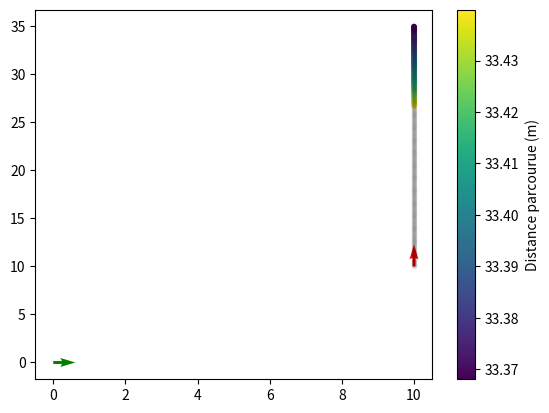

Write Python code to recreate this figure.
import numpy as np
import matplotlib.pyplot as plt

class Cercle:
    def __init__(self,cx,cy,r):
        self.x,self.y,self.r = cx,cy,r
        self.c = (self.x,self.y)

    def find_p1p2(self,cercle_other):
        x,y,r = self.x,self.y,self.r
        theta12 = theta(self,cercle_other)

        xt1,yt1 = x + r*np.cos(theta12+np.pi/2), y + r*np.sin(theta12+np.pi/2)
        xt2,yt2 = x + r*np.cos(theta12-np.pi/2), y + r*np.sin(theta12-np.pi/2)

        p1 = [xt1,yt1]
        p2 = [xt2,yt2]
        return p1,p2
    
    def display(self,ax):
        ax.add_patch(plt.Circle(self.c, self.r, color='blue', fill=False, linestyle='--'))
    
    def display_tangent_points(self,other_circle,ax):
        X,Y = self.XY(other_circle)
        for k in range(len(X)):
            if k == 0: ax.plot(X[k],Y[k], 'rx',)
            elif k==1: ax.plot(X[k],Y[k], 'gx',)

def draw_lines(cercle1,cercle2,ax):
    X1,Y1 = cercle1.XY(cercle2)
    X2,Y2 = cercle2.XY(cercle1)

    ax.plot([X1[0],X2[0]],[Y1[0],Y2[0]],"r")
    ax.plot([X1[1],X2[1]],[Y1[1],Y2[1]],"g")

def theta(cercle1,cercle2):
    if cercle2.x < cercle1.x : cercle1,cercle2 = cercle2,cercle1
    x1,y1 = cercle1.x,cercle1.y
    x2,y2 = cercle2.x,cercle2.y
    return np.arctan2(y2-y1,x2-x1)

def generate_points_on_line(t_max, x0, y0, theta0, v, N):
    points = []
    for t in np.linspace(0, t_max, N):
        xt = x0 + v*np.cos(theta0) * t
        yt = y0 + v*np.sin(theta0) * t
        points.append([t, xt, yt])
    
    return np.array(points)

def distLin(p1,p2):
    x1,y1 = p1
    x2,y2 = p2

    return np.sqrt((x2-x1)**2+(y2-y1)**2)

def distRot(p1,p2,cercle):
    x1,y1 = p1
    x2,y2 = p2
    cx,cy,r = cercle.x,cercle.y,cercle.r

    dtheta1 = np.arctan2(y2-cy,x2-cx)
    dtheta2 = np.arctan2(y1-cy,x1-cx)

    return abs(dtheta2-dtheta1)*r

def choose_circles(X1,X2,rmin): #au lieu de mettre rmin ici on pourrait mettre r1 et r2, si le robot a un angle de braquement différent de chaque côté
    x1,y1,theta1 = X1.flatten()
    x2,y2,theta2 = X2.flatten()
    xm,ym = (x1+x2)/2,(y1+y2)/2
    cL1x, cL1y = x1+rmin*np.cos(theta1+np.pi/2), y1+rmin*np.sin(theta1+np.pi/2)
    cR1x, cR1y = x1+rmin*np.cos(theta1-np.pi/2), y1+rmin*np.sin(theta1-np.pi/2)
    cL2x, cL2y = x2+rmin*np.cos(theta2+np.pi/2), y2+rmin*np.sin(theta2+np.pi/2)
    cR2x, cR2y = x2+rmin*np.cos(theta2-np.pi/2), y2+rmin*np.sin(theta2-np.pi/2)

    circleLeft1  = Cercle(cL1x, cL1y,rmin)
    circleRight1 = Cercle(cR1x, cR1y,rmin)

    circleLeft2  = Cercle(cL2x, cL2y,rmin)
    circleRight2 = Cercle(cR2x, cR2y,rmin)

    if np.sqrt((cL1y-ym)**2+(cL1x-xm)**2) < np.sqrt((cR1y-ym)**2+(cR1x-xm)**2): circle1 = circleLeft1
    else : circle1 = circleRight1

    if np.sqrt((cL2y-ym)**2+(cL2x-xm)**2) < np.sqrt((cR2y-ym)**2+(cR2x-xm)**2): circle2 = circleLeft2
    else : circle2 = circleRight2

    return circle1, circle2
        
    



if __name__ == "__main__":
    #Conditions initiales
    N, t_max = 500, 50
    x0, y0, theta0 = 0,0,0 # Position initiale du prédateur
    xi, yi, thetai = 10, 10, np.pi/2  # Position initiale de la proie
    v,rmin = 0.5,2  # m/s
    v1,v2,v3 = v,v,v
    pts = generate_points_on_line(t_max, xi, yi, thetai, v, N)

    # Find p1,p2,pend
    pts_reachable = []
    for k,pt in enumerate(pts):
        tend,xend,yend = pt
        X0 = np.array([[x0],
                        [y0],
                        [theta0]])
        Xend = np.array([[xend],
                        [yend],
                        [thetai]])
        cercle1, cercle2 = choose_circles(X0,Xend,rmin)
        p1,p2 = cercle1.find_p1p2(cercle2)
        d1 = distRot([x0,y0],p1,cercle1)
        d2 = distLin(p1,p2)
        d3 = distRot(p1,[xend,yend],cercle2)
        t_trajet =  d1/v1+d2/v2+d3/v3
        if t_trajet < tend: pts_reachable.append([t_trajet,xend,yend])

    pts_reachable = np.array(pts_reachable)

    plt.figure()
    plt.quiver(x0,y0,np.cos(theta0), np.sin(theta0), color ="g")
    plt.quiver(xi,yi,np.cos(thetai), np.sin(thetai), color ="r")
    plt.plot(pts[:,1],pts[:,2], marker=".", color = (0.1, 0.1, 0.1, 0.03))
    scatter = plt.scatter(pts_reachable[:,1],pts_reachable[:,2], c=pts_reachable[:,0], cmap='viridis', marker='.')
    plt.colorbar(scatter, label="Distance parcourue (m)")
    plt.show()

